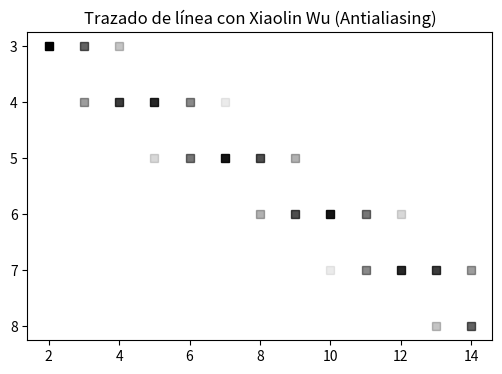

Source code (Python):
import matplotlib.pyplot as plt
import math

def plot_point(x, y, c):
    """Dibuja un punto en matplotlib con opacidad proporcional"""
    plt.plot(x, y, 's', color=(0, 0, 0, c), markersize=6)

def fpart(x):
    return x - math.floor(x)

def rfpart(x):
    return 1 - fpart(x)

def XiaolinWu(x0, y0, x1, y1):
    dx = x1 - x0
    dy = y1 - y0
    steep = abs(dy) > abs(dx)
    
    if steep:
        x0, y0 = y0, x0
        x1, y1 = y1, x1
    
    if x0 > x1:
        x0, x1 = x1, x0
        y0, y1 = y1, y0
    
    dx = x1 - x0
    dy = y1 - y0
    gradient = dy / dx if dx != 0 else 1
    
    # primer punto
    xend = round(x0)
    yend = y0 + gradient * (xend - x0)
    xpxl1 = xend
    ypxl1 = math.floor(yend)
    
    if steep:
        plot_point(ypxl1, xpxl1, rfpart(yend))
        plot_point(ypxl1 + 1, xpxl1, fpart(yend))
    else:
        plot_point(xpxl1, ypxl1, rfpart(yend))
        plot_point(xpxl1, ypxl1 + 1, fpart(yend))
    
    # puntos intermedios
    intery = yend + gradient
    for x in range(xpxl1 + 1, int(round(x1))):
        if steep:
            plot_point(math.floor(intery), x, rfpart(intery))
            plot_point(math.floor(intery) + 1, x, fpart(intery))
        else:
            plot_point(x, math.floor(intery), rfpart(intery))
            plot_point(x, math.floor(intery) + 1, fpart(intery))
        intery += gradient

# Dibujar
plt.figure(figsize=(6,4))
XiaolinWu(2, 3, 15, 8)
plt.title("Trazado de línea con Xiaolin Wu (Antialiasing)")
plt.gca().invert_yaxis()
plt.show()
